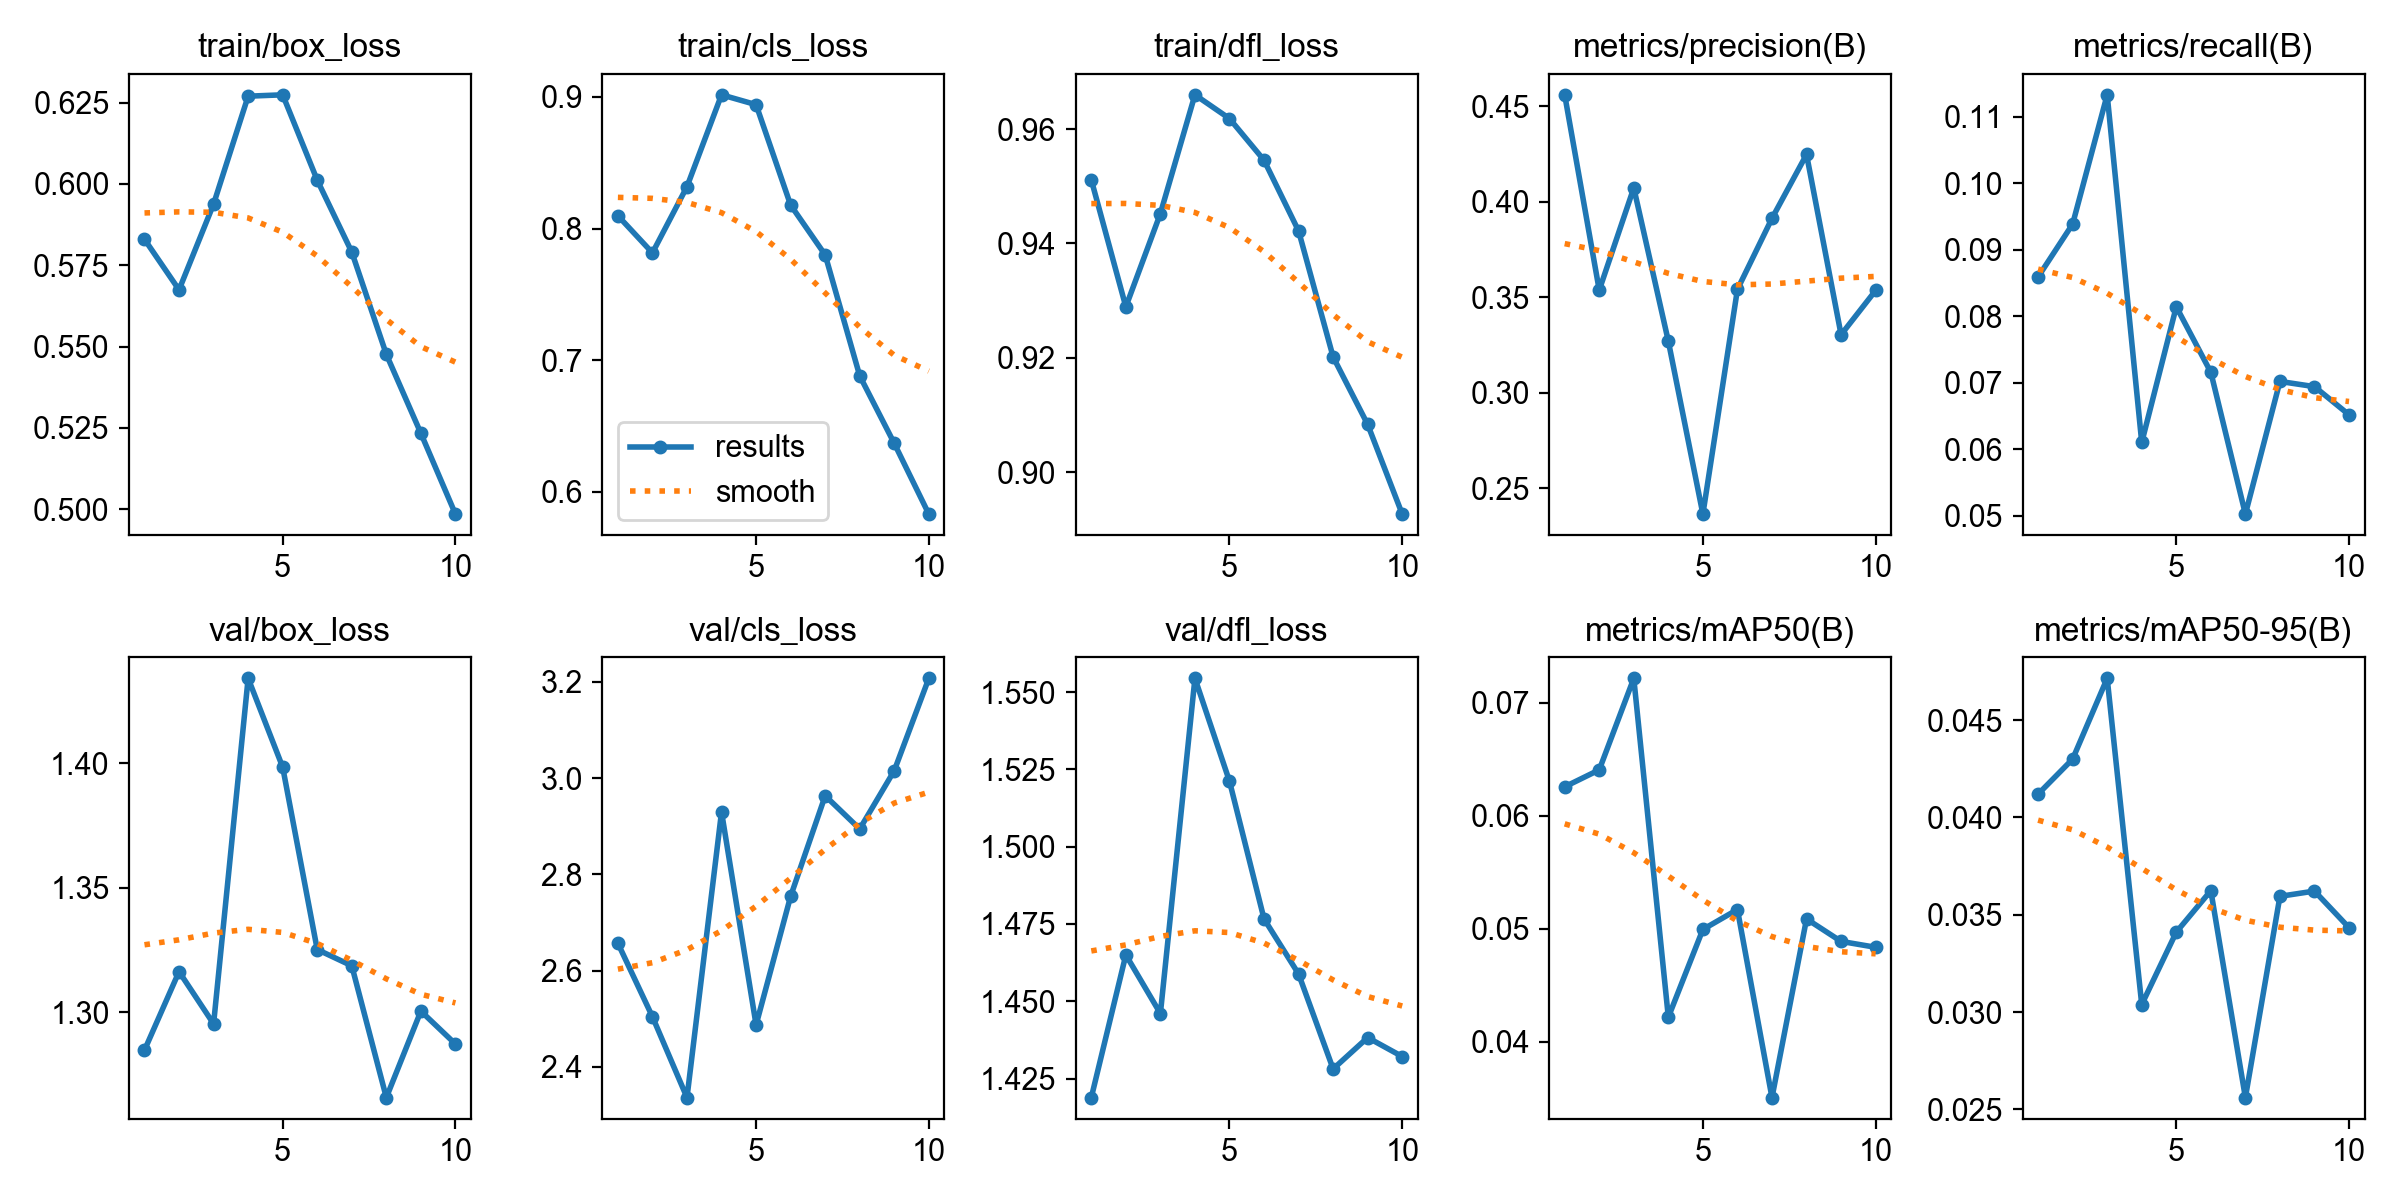

Data behind this chart, as committed beside it:
epoch, time, train/box_loss, train/cls_loss, train/dfl_loss, metrics/precision(B), metrics/recall(B), metrics/mAP50(B), metrics/mAP50-95(B), val/box_loss, val/cls_loss, val/dfl_loss, lr/pg0, lr/pg1, lr/pg2
1, 236.1, 0.583, 0.8098, 0.9511, 0.4561, 0.08593, 0.06258, 0.0412, 1.285, 2.657, 1.419, 0.003285, 0.003285, 0.07043
2, 588.1, 0.5675, 0.7815, 0.9289, 0.3538, 0.09388, 0.06408, 0.043, 1.316, 2.504, 1.465, 0.005963, 0.005963, 0.03978
3, 782.3, 0.5938, 0.8319, 0.9452, 0.4074, 0.1133, 0.07218, 0.04715, 1.295, 2.336, 1.446, 0.007981, 0.007981, 0.008464
4, 1001, 0.627, 0.9016, 0.966, 0.3271, 0.06105, 0.04219, 0.03039, 1.434, 2.93, 1.554, 0.00703, 0.00703, 0.00703
5, 1204, 0.6274, 0.8941, 0.9618, 0.2365, 0.08145, 0.04996, 0.03411, 1.399, 2.487, 1.521, 0.00604, 0.00604, 0.00604
6, 1411, 0.6011, 0.8178, 0.9546, 0.3542, 0.0716, 0.05172, 0.03624, 1.325, 2.755, 1.477, 0.00505, 0.00505, 0.00505
7, 1614, 0.5791, 0.78, 0.9422, 0.3914, 0.05028, 0.03508, 0.02561, 1.319, 2.964, 1.459, 0.00406, 0.00406, 0.00406
8, 1820, 0.5476, 0.6881, 0.9201, 0.4249, 0.07022, 0.05089, 0.03595, 1.266, 2.895, 1.428, 0.00307, 0.00307, 0.00307
9, 2035, 0.5234, 0.6368, 0.9083, 0.3305, 0.06944, 0.0489, 0.03622, 1.3, 3.016, 1.438, 0.00208, 0.00208, 0.00208
10, 2250, 0.4985, 0.5831, 0.8926, 0.3537, 0.06521, 0.04838, 0.03434, 1.287, 3.208, 1.432, 0.00109, 0.00109, 0.00109
